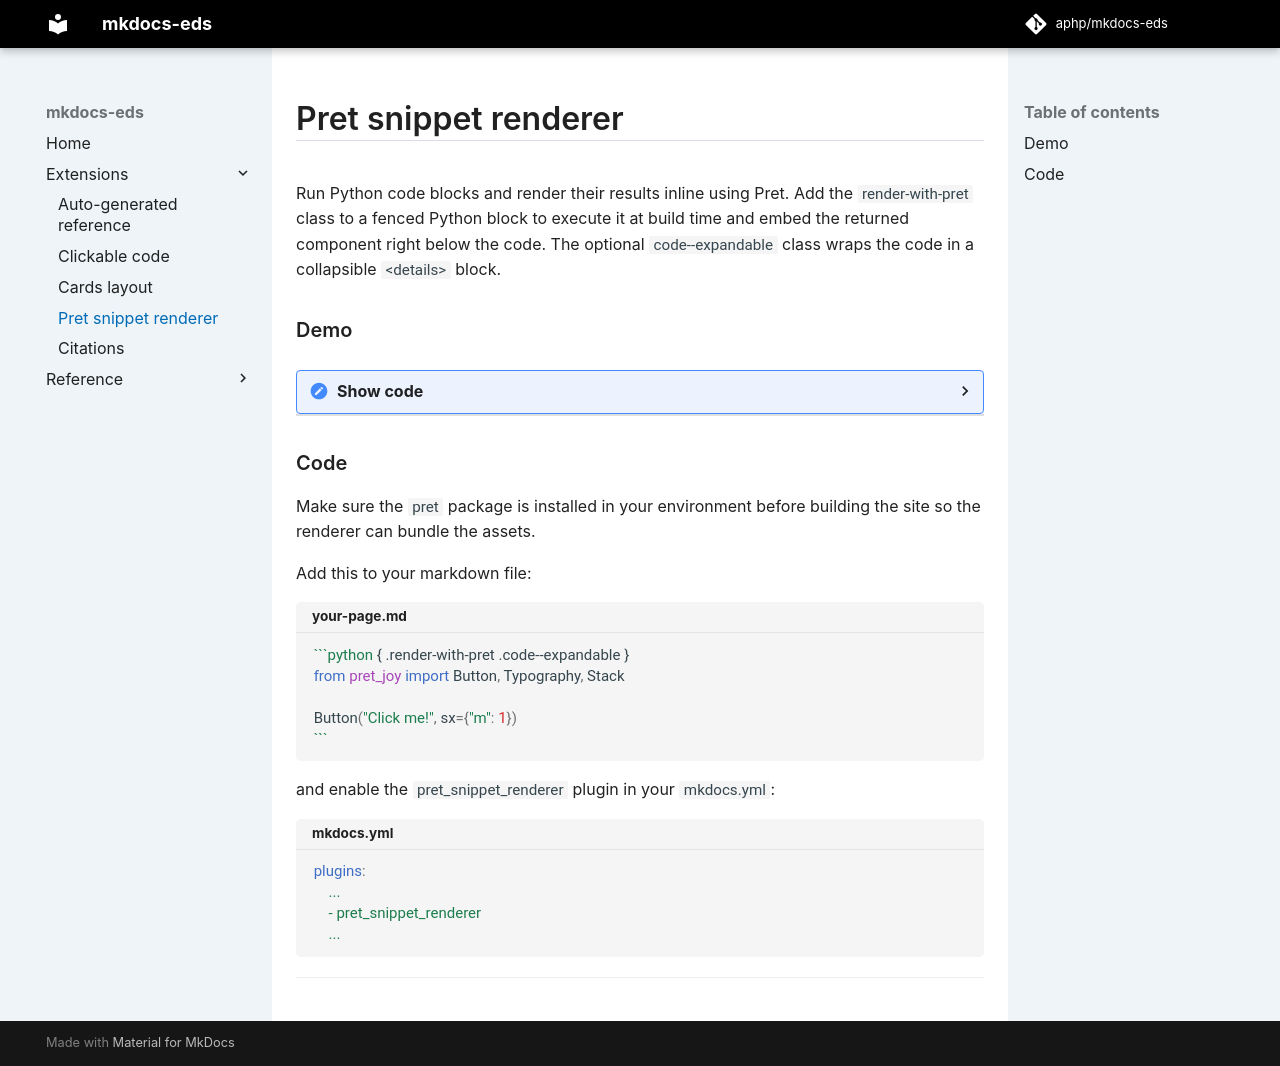

repository: aphp/mkdocs-eds · page: main/extensions/pret-snippets/index.html · generator: mkdocs

# Pret snippet renderer

Run Python code blocks and render their results inline using Pret. Add the
`render-with-pret` class to a fenced Python block to execute it at build time
and embed the returned component right below the code. The optional
`code--expandable` class wraps the code in a collapsible `<details>` block.

### Demo

```python { .render-with-pret .code--expandable }
from pret_joy import Button, Typography, Stack

Button("Click me!", sx={"m": 1})
```

### Code

Make sure the `pret` package is installed in your environment before building
the site so the renderer can bundle the assets.

Add this to your markdown file:

````md { title="your-page.md" }
```python { .render-with-pret .code--expandable }
from pret_joy import Button, Typography, Stack

Button("Click me!", sx={"m": 1})
```
````

and enable the `pret_snippet_renderer` plugin in your `mkdocs.yml`:

```yaml { title="mkdocs.yml" }
plugins:
    ...
    - pret_snippet_renderer
    ...
```
